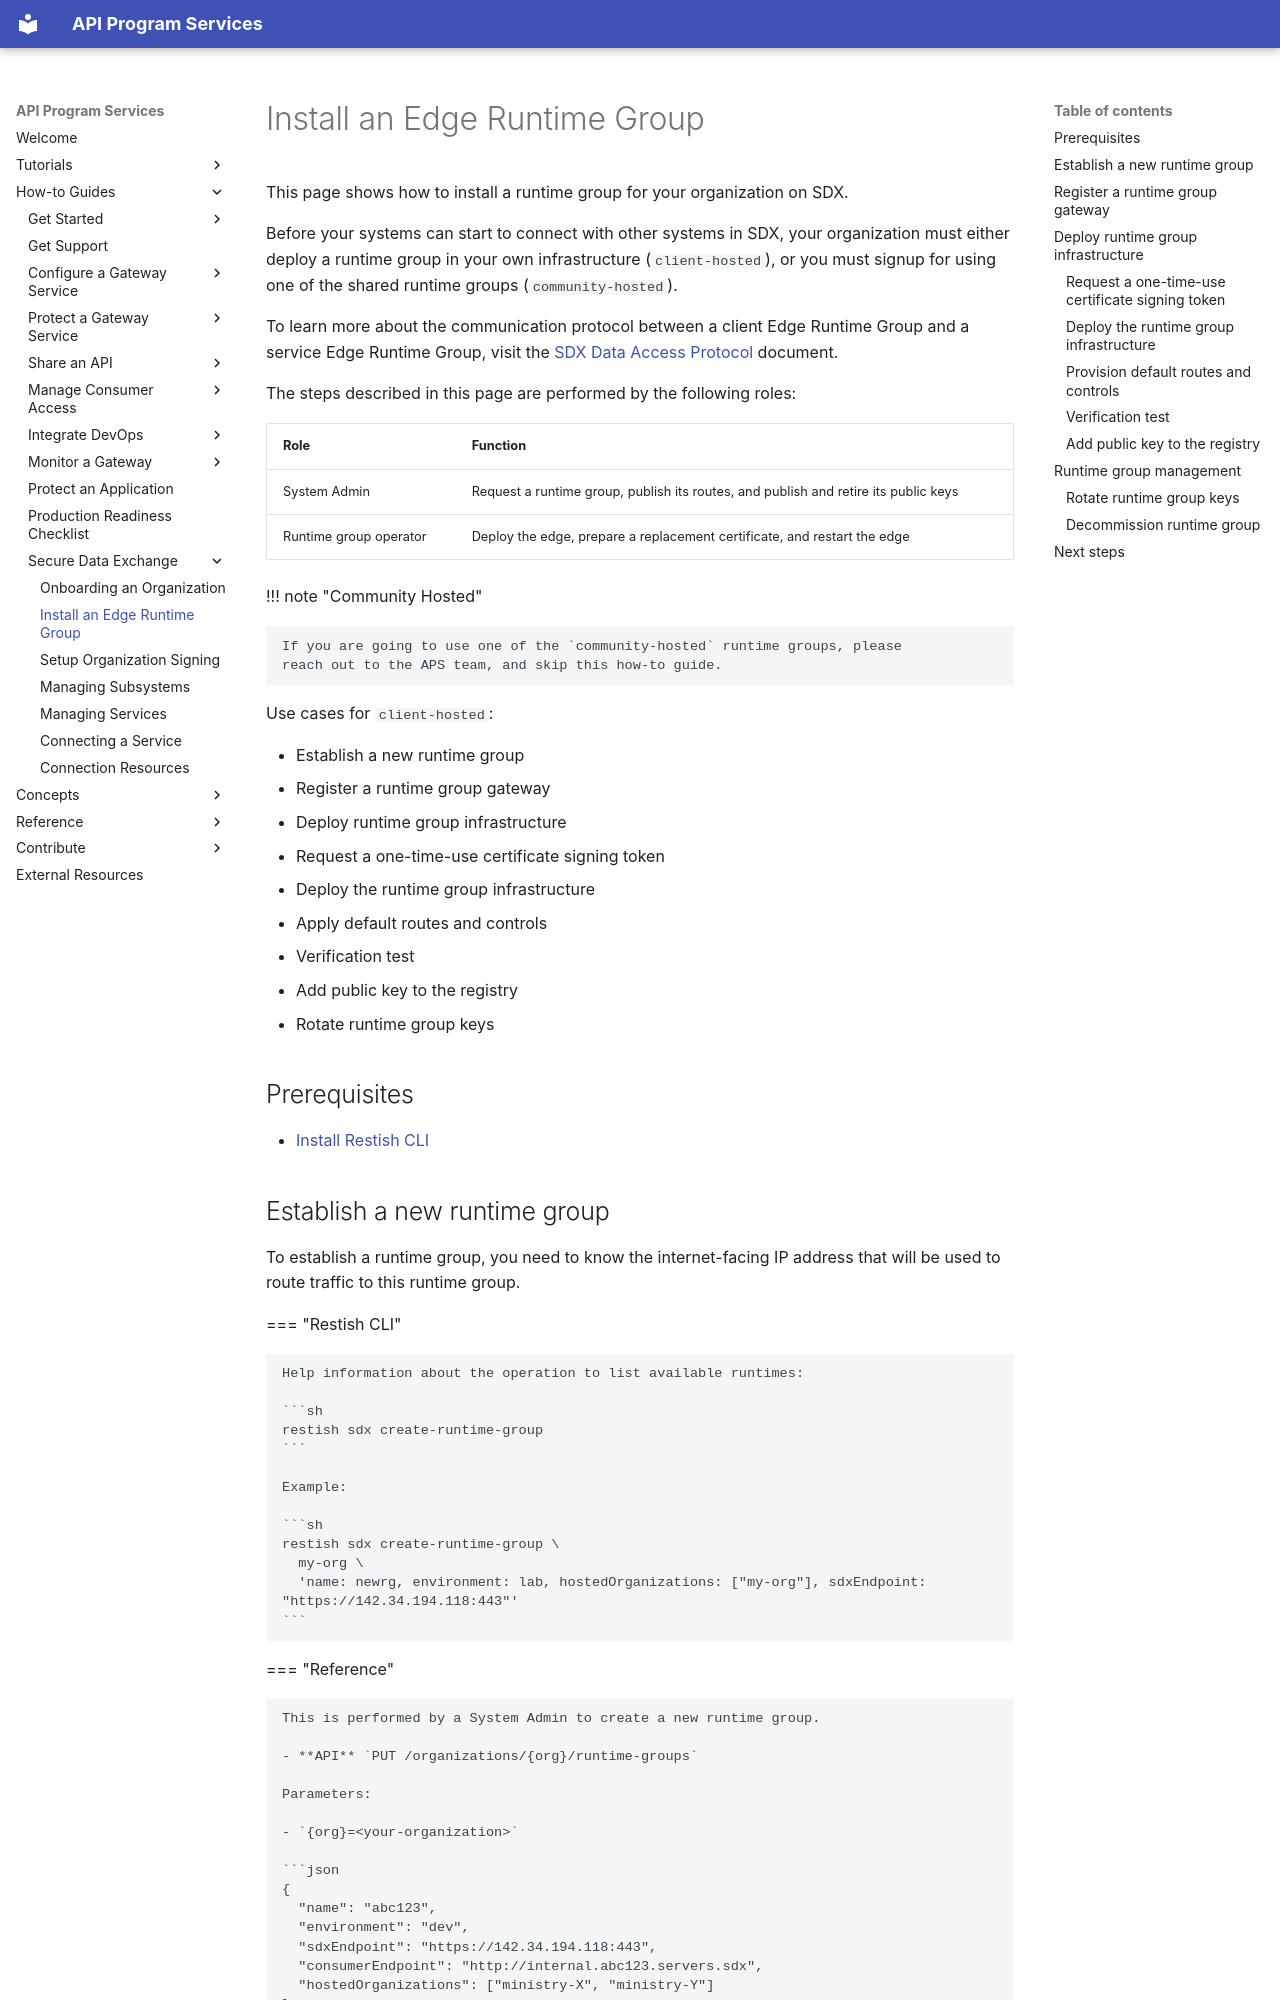

repository: bcgov/aps-infra-platform · page: how-to/sdx-edge-runtime-groups/index.html · generator: mkdocs

---
title: "Install an Edge Runtime Group"
---

This page shows how to install a runtime group for your organization on SDX.

Before your systems can start to connect with other systems in SDX, your organization must
either deploy a runtime group in your own infrastructure (`client-hosted`), or you must signup
for using one of the shared runtime groups (`community-hosted`).

To learn more about the communication protocol between a client Edge Runtime
Group and a service Edge Runtime Group, visit the
[SDX Data Access Protocol](/reference/sdx/data-access-protocol.md) document.

The steps described in this page are performed by the following roles:

| Role                   | Function                                                                                  |
| ---------------------- | ----------------------------------------------------------------------------------------- |
| System Admin           | Request a runtime group, publish its routes, and publish and retire its public keys      |
| Runtime group operator | Deploy the edge, prepare a replacement certificate, and restart the edge                 |

!!! note "Community Hosted"

    If you are going to use one of the `community-hosted` runtime groups, please
    reach out to the APS team, and skip this how-to guide.

Use cases for `client-hosted`:

- Establish a new runtime group
- Register a runtime group gateway
- Deploy runtime group infrastructure
  - Request a one-time-use certificate signing token
  - Deploy the runtime group infrastructure
  - Apply default routes and controls
  - Verification test
  - Add public key to the registry
- Rotate runtime group keys

## Prerequisites

- [Install Restish CLI](/reference/restish-cli.md)
